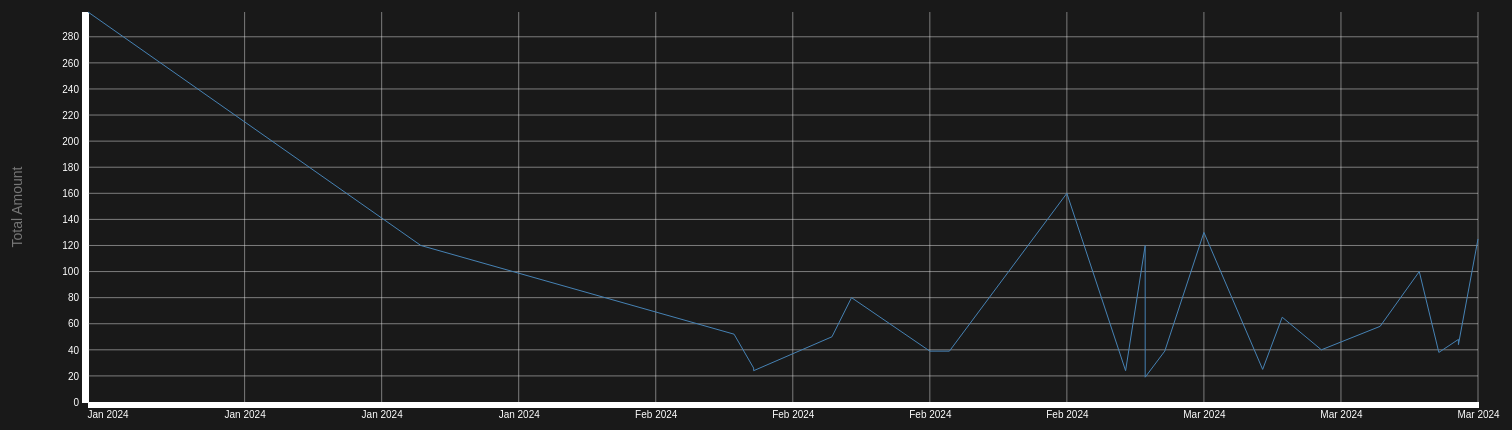
D3 v7 page, settled after 480 driven frames (8 s of simulated time); the page loaded 1 data file(s).


// ── scriptstart.js
// Set dimensions and margins for the chart

const margin = { top: 70, right: 30, bottom: 40, left: 80 };
const width = 1500 - margin.left - margin.right;
const height = 500 - margin.top - margin.bottom;

// Set up the x and y scales

const x = d3.scaleTime()
  .range([0, width]);

const y = d3.scaleLinear()
  .range([height, 0]);

// Create the SVG element and append it to the chart container

const svg = d3.select("#chart-container")
  .append("svg")
    .attr("width", width + margin.left + margin.right)
    .attr("height", height + margin.top + margin.bottom)
  .append("g")
    .attr("transform", `translate(${margin.left},${margin.top})`);

/// // Load and Process Data

d3.csv("transactions.csv").then(function(data) {
    // Custom comparison function to sort by date
    function sortByDate(a, b) {
        const dateA = new Date(a.date);
        const dateB = new Date(b.date);
        return dateA - dateB;
    }

    // Sort the data array by date
    data.sort(sortByDate);

    // Print the sorted data
    

const parseDate = d3.timeParse("%Y-%m-%d");
data.forEach(d => {d.date = parseDate(d.date); d.amount =-d.amount;
});
console.log(data);

x.domain(d3.extent(data, d => d.date));
y.domain([0, d3.max(data, d => d.amount)]);

 svg.selectAll("text")
     .attr("class", "graph-text")


// Add the x-axis

    svg.append("g")
   .style("fill", "white")
  .attr("transform", `translate(0,${height})`)
  .call(d3.axisBottom(x)
    .ticks(d3.timeMonth.every(0.25)) 
    .tickFormat(d3.timeFormat("%b %Y")));



// Add the y-axis

    svg.append("g")
  .style("fill", "white")
  .call(d3.axisLeft(y))


  svg.selectAll("xGrid")
  .data(x.ticks().slice(1))
  .join("line")
  .attr("x1", d => x(d))
  .attr("x2", d => x(d))
  .attr("y1", 0)
  .attr("y2", height)
  .attr("stroke", "#e0e0e0")
  .attr("stroke-width", .5);
 

  // // Add horizontal gridlines

svg.selectAll("yGrid")
.data(y.ticks().slice(1))
.join("line")
.attr("x1", 0)
.attr("x2", width)
.attr("y1", d => y(d))
.attr("y2", d => y(d))
.attr("stroke", "#e0e0e0")
.attr("stroke-width", .5)

svg.append("text")
.attr("transform", "rotate(-90)")
.attr("y", 0 - margin.left)
.attr("x", 0 - (height / 2))
.attr("dy", "1em")
.style("text-anchor", "middle")
.style("font-size", "14px")
.style("fill", "#777")
.style("font-family", "sans-serif")
.text("Total Amount");




// Create the line generator

const line = d3.line()
  .x(d => x(d.date))
  .y(d => y(d.amount));

// Add the line path to the SVG element

svg.append("path")
  .datum(data)
  .attr("fill", "none")
  .attr("stroke", "steelblue")
  .attr("stroke-width", 1)
  .attr("d", line);

  // Add a circle element

  const circle = svg.append("circle")
    .attr("r", 0)
    .attr("fill", "steelblue")
    .style("stroke", "white")
    .attr("opacity", .70)
    .style("pointer-events", "none");

 // create a listening rectangle

 const listeningRect = svg.append("rect")
 .attr("width", width)
 .attr("height", height);

// create the mouse move function

listeningRect.on("mousemove", function (event) {
 const [xCoord] = d3.pointer(event, this);
 const bisectDate = d3.bisector(d => d.date).left;
 const x0 = x.invert(xCoord);
 const i = bisectDate(data, x0, 1);
 const d0 = data[i - 1];
 const d1 = data[i];
 const d = x0 - d0.date > d1.date - x0 ? d1 : d0;
 const xPos = x(d.date);
 const yPos = y(d.amount);


 // Update the circle position

 circle.attr("cx", xPos)
   .attr("cy", yPos);

 // Add transition for the circle radius

 circle.transition()
   .duration(50)
   .attr("r", 5);

 // add in  our tooltip

 tooltip
   .style("display", "block")
   .style("left", `${xPos + 100}px`)
   .style("top", `${yPos + 50}px`)
   .html(`<strong>Date:</strong> ${d.date.toLocaleDateString()}<br><strong>Amount:</strong> ${d.amount !== undefined ? (d.amount / 1).toFixed(0) + '₹' : 'N/A'}`)
});
// listening rectangle mouse leave function

listeningRect.on("mouseleave", function () {
 circle.transition()
   .duration(50)
   .attr("r", 0);

 tooltip.style("display", "none");
});




  const tooltip = d3.select("body")
  .append("div")
  .attr("class", "tooltip");

}).catch(function(error) {
  // Handle any errors that occur during CSV loading
  console.error("Error loading CSV:", error);
});

### data: transactions.csv
date, amount
2024-01-06, -299
2024-01-23, -120
2024-02-08, -52
2024-02-09, -26
2024-02-09, -24
2024-02-13, -50
2024-02-14, -80
2024-03-14, -100
2024-02-18, -39
2024-02-19, -39
2024-02-25, -160
2024-02-28, -24
2024-02-29, -120
2024-02-29, -19
2024-03-01, -39
2024-03-03, -130
2024-03-06, -25
2024-03-07, -65
2024-03-09, -40
2024-03-12, -58
2024-03-15, -38
2024-03-16, -48
2024-03-16, -44
2024-03-17, -125